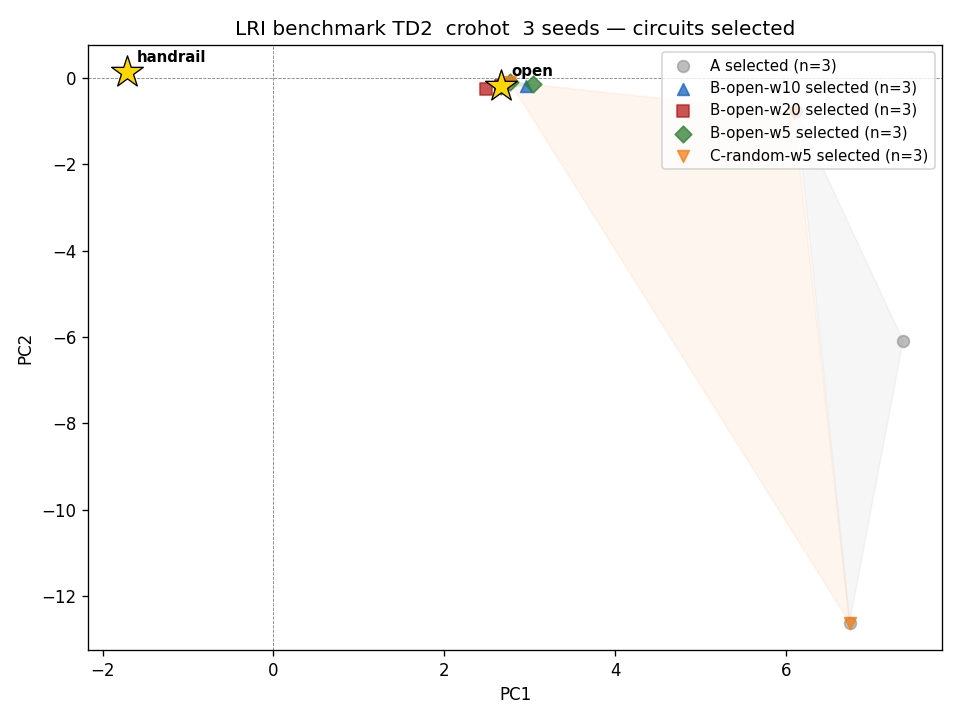

The table this chart was drawn from, first rows:
condition, lri_model_hash, lri_model_source, seed, assigned_target_regime, executed_target_regime, level, n_circuits, n_valid_lri, pr, pc1_fraction, hull_area, hull_area_norm, pairwise_mean, pairwise_var, redundancy_rate, mean_pc1, std_pc1, elite_pool_entropy, entropy_gain_pool, selection_alignment, regime_pressure, pre_lri_regime, post_lri_regime
A, 7868d337, crohot_td4, 0, , , population, 100, 100, 1.006, 0.9968, 6.041, 3.456, 0.3235, 3.391, 0.98, 6.134, 0.1616, -0.0, nan, nan, nan, , 
A, 7868d337, crohot_td4, 0, , , top_k, 20, 20, 1.0, 1.0, 0.0, 0.0, 0.0, 0.0, 1.0, 6.118, 8.881784197001252e-16, -0.0, nan, nan, nan, , 
A, 7868d337, crohot_td4, 0, , , pool, 30, 30, 1.0, 1.0, 0.0, 0.0, 0.0, 0.0, 1.0, 6.118, 1.7763568394002505e-15, -0.0, 0.0, nan, nan, , 
A, 7868d337, crohot_td4, 0, , , selected, 1, 1, nan, nan, nan, nan, nan, nan, nan, 6.118, nan, -0.0, 0.0, 1, 1, open, open
A, 7868d337, crohot_td4, 1, , , population, 100, 100, 1.031, 0.9849, 8.828, 8.804, 0.395, 1.849, 0.9598, 7.371, 0.1326, -0.0, nan, nan, nan, , 
A, 7868d337, crohot_td4, 1, , , top_k, 20, 20, 1.0, 1.0, 0.0, 0.0, 0.0, 0.0, 1.0, 7.37, 0.0, -0.0, nan, nan, nan, , 
A, 7868d337, crohot_td4, 1, , , pool, 30, 30, 1.0, 1.0, 0.0, 0.0, 0.0, 0.0, 1.0, 7.37, 0.0, -0.0, 0.0, nan, nan, , 
A, 7868d337, crohot_td4, 1, , , selected, 1, 1, nan, nan, nan, nan, nan, nan, nan, 7.37, nan, -0.0, 0.0, 1, 1, open, open
A, 7868d337, crohot_td4, 2, , , population, 100, 100, 1.004, 0.9978, 6.201, 2.258, 0.3898, 5.339, 0.98, 6.746, 0.1448, -0.0, nan, nan, nan, , 
A, 7868d337, crohot_td4, 2, , , top_k, 20, 20, 1.0, 1.0, 0.0, 0.0, 0.0, 0.0, 1.0, 6.743, 1.7763568394002505e-15, -0.0, nan, nan, nan, , 
A, 7868d337, crohot_td4, 2, , , pool, 30, 30, 1.0, 1.0, 0.0, 0.0, 0.0, 0.0, 1.0, 6.743, 1.7763568394002505e-15, -0.0, 0.0, nan, nan, , 
A, 7868d337, crohot_td4, 2, , , selected, 1, 1, nan, nan, nan, nan, nan, nan, nan, 6.743, nan, -0.0, 0.0, 1, 1, open, open
B-open-w5, 7868d337, crohot_td4, 0, open, open, population, 100, 100, 1.078, 0.9624, 2.74, 6.817, 0.3372, 0.6903, 0.9418, 2.731, 0.335, -0.0, nan, nan, nan, , 
B-open-w5, 7868d337, crohot_td4, 0, open, open, top_k, 20, 20, 1.0, 1.0, 0.0, 0.0, 0.0, 0.0, 1.0, 2.663, 0.0, -0.0, nan, nan, nan, , 
B-open-w5, 7868d337, crohot_td4, 0, open, open, pool, 30, 30, 1.0, 1.0, 0.0, 0.0, 0.0, 0.0, 1.0, 2.663, 0.0, -0.0, 0.0, nan, nan, , 
B-open-w5, 7868d337, crohot_td4, 0, open, open, selected, 1, 1, nan, nan, nan, nan, nan, nan, nan, 2.663, nan, -0.0, 0.0, 1, 1, open, open
B-open-w5, 7868d337, crohot_td4, 1, open, open, population, 100, 100, 1.488, 0.7934, 1.344, 14.64, 0.135, 0.1654, 1.0, 2.747, 0.2146, -0.0, nan, nan, nan, , 
B-open-w5, 7868d337, crohot_td4, 1, open, open, top_k, 20, 20, 1.0, 1.0, 0.0, 0.0, 0.0, 0.0, 1.0, 2.766, 4.440892098500626e-16, -0.0, nan, nan, nan, , 
B-open-w5, 7868d337, crohot_td4, 1, open, open, pool, 30, 30, 1.0, 1.0, 0.0, 0.0, 0.0, 0.0, 1.0, 2.766, 8.881784197001252e-16, -0.0, 0.0, nan, nan, , 
B-open-w5, 7868d337, crohot_td4, 1, open, open, selected, 1, 1, nan, nan, nan, nan, nan, nan, nan, 2.766, nan, -0.0, 0.0, 1, 1, open, open
B-open-w5, 7868d337, crohot_td4, 2, open, open, population, 100, 100, 1.026, 0.9874, 0.236, 4.421, 0.09689, 0.09735, 1.0, 3.071, 0.1341, -0.0, nan, nan, nan, , 
B-open-w5, 7868d337, crohot_td4, 2, open, open, top_k, 20, 20, 1.0, 1.0, 0.0, 0.0, 0.0, 0.0, 1.0, 3.042, 0.0, -0.0, nan, nan, nan, , 
B-open-w5, 7868d337, crohot_td4, 2, open, open, pool, 30, 30, 1.0, 1.0, 0.0, 0.0, 0.0, 0.0, 1.0, 3.042, 0.0, -0.0, 0.0, nan, nan, , 
B-open-w5, 7868d337, crohot_td4, 2, open, open, selected, 1, 1, nan, nan, nan, nan, nan, nan, nan, 3.042, nan, -0.0, 0.0, 1, 1, open, open
B-open-w10, 7868d337, crohot_td4, 0, open, open, population, 100, 100, 1.078, 0.9624, 2.735, 9.663, 0.294, 0.4797, 0.998, 2.985, 0.1796, -0.0, nan, nan, nan, , 
B-open-w10, 7868d337, crohot_td4, 0, open, open, top_k, 20, 20, 1.0, 1.0, 0.0, 0.0, 0.0, 0.0, 1.0, 2.95, 0.0, -0.0, nan, nan, nan, , 
B-open-w10, 7868d337, crohot_td4, 0, open, open, pool, 30, 30, 1.0, 1.0, 0.0, 0.0, 0.0, 0.0, 1.0, 2.95, 0.0, -0.0, 0.0, nan, nan, , 
B-open-w10, 7868d337, crohot_td4, 0, open, open, selected, 1, 1, nan, nan, nan, nan, nan, nan, nan, 2.95, nan, -0.0, 0.0, 1, 1, open, open
B-open-w10, 7868d337, crohot_td4, 1, open, open, population, 100, 100, 1.245, 0.8893, 0.4005, 10.75, 0.09805, 0.06488, 1.0, 2.692, 0.1539, -0.0, nan, nan, nan, , 
B-open-w10, 7868d337, crohot_td4, 1, open, open, top_k, 20, 20, 1.0, 1.0, 0.0, 0.0, 0.0, 0.0, 1.0, 2.661, 0.0, -0.0, nan, nan, nan, , 
B-open-w10, 7868d337, crohot_td4, 1, open, open, pool, 30, 30, 1.0, 1.0, 0.0, 0.0, 0.0, 0.0, 1.0, 2.661, 0.0, -0.0, 0.0, nan, nan, , 
B-open-w10, 7868d337, crohot_td4, 1, open, open, selected, 1, 1, nan, nan, nan, nan, nan, nan, nan, 2.661, nan, -0.0, 0.0, 1, 1, open, open
B-open-w10, 7868d337, crohot_td4, 2, open, open, population, 100, 100, 1.719, 0.7021, 2.535, 29.95, 0.1249, 0.1537, 1.0, 2.698, 0.1735, -0.0, nan, nan, nan, , 
B-open-w10, 7868d337, crohot_td4, 2, open, open, top_k, 20, 20, 1.0, 1.0, 0.0, 0.0, 0.0, 0.0, 1.0, 2.672, 4.440892098500626e-16, -0.0, nan, nan, nan, , 
B-open-w10, 7868d337, crohot_td4, 2, open, open, pool, 30, 30, 1.0, 1.0, 0.0, 0.0, 0.0, 0.0, 1.0, 2.672, 8.881784197001252e-16, -0.0, 0.0, nan, nan, , 
B-open-w10, 7868d337, crohot_td4, 2, open, open, selected, 1, 1, nan, nan, nan, nan, nan, nan, nan, 2.672, nan, -0.0, 0.0, 1, 1, open, open
B-open-w20, 7868d337, crohot_td4, 0, open, open, population, 100, 100, 1.281, 0.8745, 0.6987, 18.34, 0.06101, 0.07248, 1.0, 2.667, 0.09522, -0.0, nan, nan, nan, , 
B-open-w20, 7868d337, crohot_td4, 0, open, open, top_k, 20, 20, 1.0, 1.0, 0.0, 0.0, 0.0, 0.0, 1.0, 2.658, 4.440892098500626e-16, -0.0, nan, nan, nan, , 
B-open-w20, 7868d337, crohot_td4, 0, open, open, pool, 30, 30, 1.0, 1.0, 0.0, 0.0, 0.0, 0.0, 1.0, 2.658, 8.881784197001252e-16, -0.0, 0.0, nan, nan, , 
B-open-w20, 7868d337, crohot_td4, 0, open, open, selected, 1, 1, nan, nan, nan, nan, nan, nan, nan, 2.658, nan, -0.0, 0.0, 1, 1, open, open
B-open-w20, 7868d337, crohot_td4, 1, open, open, population, 100, 100, 1.321, 0.8585, 0.9045, 9.913, 0.1818, 0.1494, 1.0, 2.57, 0.2723, -0.0, nan, nan, nan, , 
B-open-w20, 7868d337, crohot_td4, 1, open, open, top_k, 20, 20, 1.0, 1.0, 0.0, 0.0, 0.0, 0.0, 1.0, 2.486, 0.0, -0.0, nan, nan, nan, , 
B-open-w20, 7868d337, crohot_td4, 1, open, open, pool, 30, 30, 1.0, 1.0, 0.0, 0.0, 0.0, 0.0, 1.0, 2.486, 0.0, -0.0, 0.0, nan, nan, , 
B-open-w20, 7868d337, crohot_td4, 1, open, open, selected, 1, 1, nan, nan, nan, nan, nan, nan, nan, 2.486, nan, -0.0, 0.0, 1, 1, open, open
B-open-w20, 7868d337, crohot_td4, 2, open, open, population, 100, 100, 1.764, 0.6828, 0.9681, 19.79, 0.1204, 0.08332, 1.0, 2.695, 0.1444, -0.0, nan, nan, nan, , 
B-open-w20, 7868d337, crohot_td4, 2, open, open, top_k, 20, 20, 1.0, 1.0, 0.0, 0.0, 0.0, 0.0, 1.0, 2.665, 4.440892098500626e-16, -0.0, nan, nan, nan, , 
B-open-w20, 7868d337, crohot_td4, 2, open, open, pool, 30, 30, 1.0, 1.0, 0.0, 0.0, 0.0, 0.0, 1.0, 2.665, 4.440892098500626e-16, -0.0, 0.0, nan, nan, , 
B-open-w20, 7868d337, crohot_td4, 2, open, open, selected, 1, 1, nan, nan, nan, nan, nan, nan, nan, 2.665, nan, -0.0, 0.0, 1, 1, open, open
C-random-w5, 7868d337, crohot_td4, 0, random, handrail, population, 100, 100, 1.007, 0.9967, 6.041, 3.454, 0.3266, 3.391, 0.98, 6.105, 0.1622, -0.0, nan, nan, nan, , 
C-random-w5, 7868d337, crohot_td4, 0, random, handrail, top_k, 20, 20, 1.0, 1.0, 0.0, 0.0, 0.0, 0.0, 1.0, 6.09, 8.881784197001252e-16, -0.0, nan, nan, nan, , 
C-random-w5, 7868d337, crohot_td4, 0, random, handrail, pool, 30, 30, 1.0, 1.0, 0.0, 0.0, 0.0, 0.0, 1.0, 6.09, 1.7763568394002505e-15, -0.0, 0.0, nan, nan, , 
C-random-w5, 7868d337, crohot_td4, 0, random, handrail, selected, 1, 1, nan, nan, nan, nan, nan, nan, nan, 6.09, nan, -0.0, 0.0, 1, 1, open, open
C-random-w5, 7868d337, crohot_td4, 1, random, open, population, 100, 100, 1.488, 0.7934, 1.344, 14.64, 0.135, 0.1654, 1.0, 2.747, 0.2146, -0.0, nan, nan, nan, , 
C-random-w5, 7868d337, crohot_td4, 1, random, open, top_k, 20, 20, 1.0, 1.0, 0.0, 0.0, 0.0, 0.0, 1.0, 2.766, 4.440892098500626e-16, -0.0, nan, nan, nan, , 
C-random-w5, 7868d337, crohot_td4, 1, random, open, pool, 30, 30, 1.0, 1.0, 0.0, 0.0, 0.0, 0.0, 1.0, 2.766, 8.881784197001252e-16, -0.0, 0.0, nan, nan, , 
C-random-w5, 7868d337, crohot_td4, 1, random, open, selected, 1, 1, nan, nan, nan, nan, nan, nan, nan, 2.766, nan, -0.0, 0.0, 1, 1, open, open
C-random-w5, 7868d337, crohot_td4, 2, random, handrail, population, 100, 100, 1.004, 0.9978, 6.201, 2.258, 0.3898, 5.339, 0.98, 6.746, 0.1448, -0.0, nan, nan, nan, , 
C-random-w5, 7868d337, crohot_td4, 2, random, handrail, top_k, 20, 20, 1.0, 1.0, 0.0, 0.0, 0.0, 0.0, 1.0, 6.743, 1.7763568394002505e-15, -0.0, nan, nan, nan, , 
C-random-w5, 7868d337, crohot_td4, 2, random, handrail, pool, 30, 30, 1.0, 1.0, 0.0, 0.0, 0.0, 0.0, 1.0, 6.743, 1.7763568394002505e-15, -0.0, 0.0, nan, nan, , 
C-random-w5, 7868d337, crohot_td4, 2, random, handrail, selected, 1, 1, nan, nan, nan, nan, nan, nan, nan, 6.743, nan, -0.0, 0.0, 1, 1, open, open
